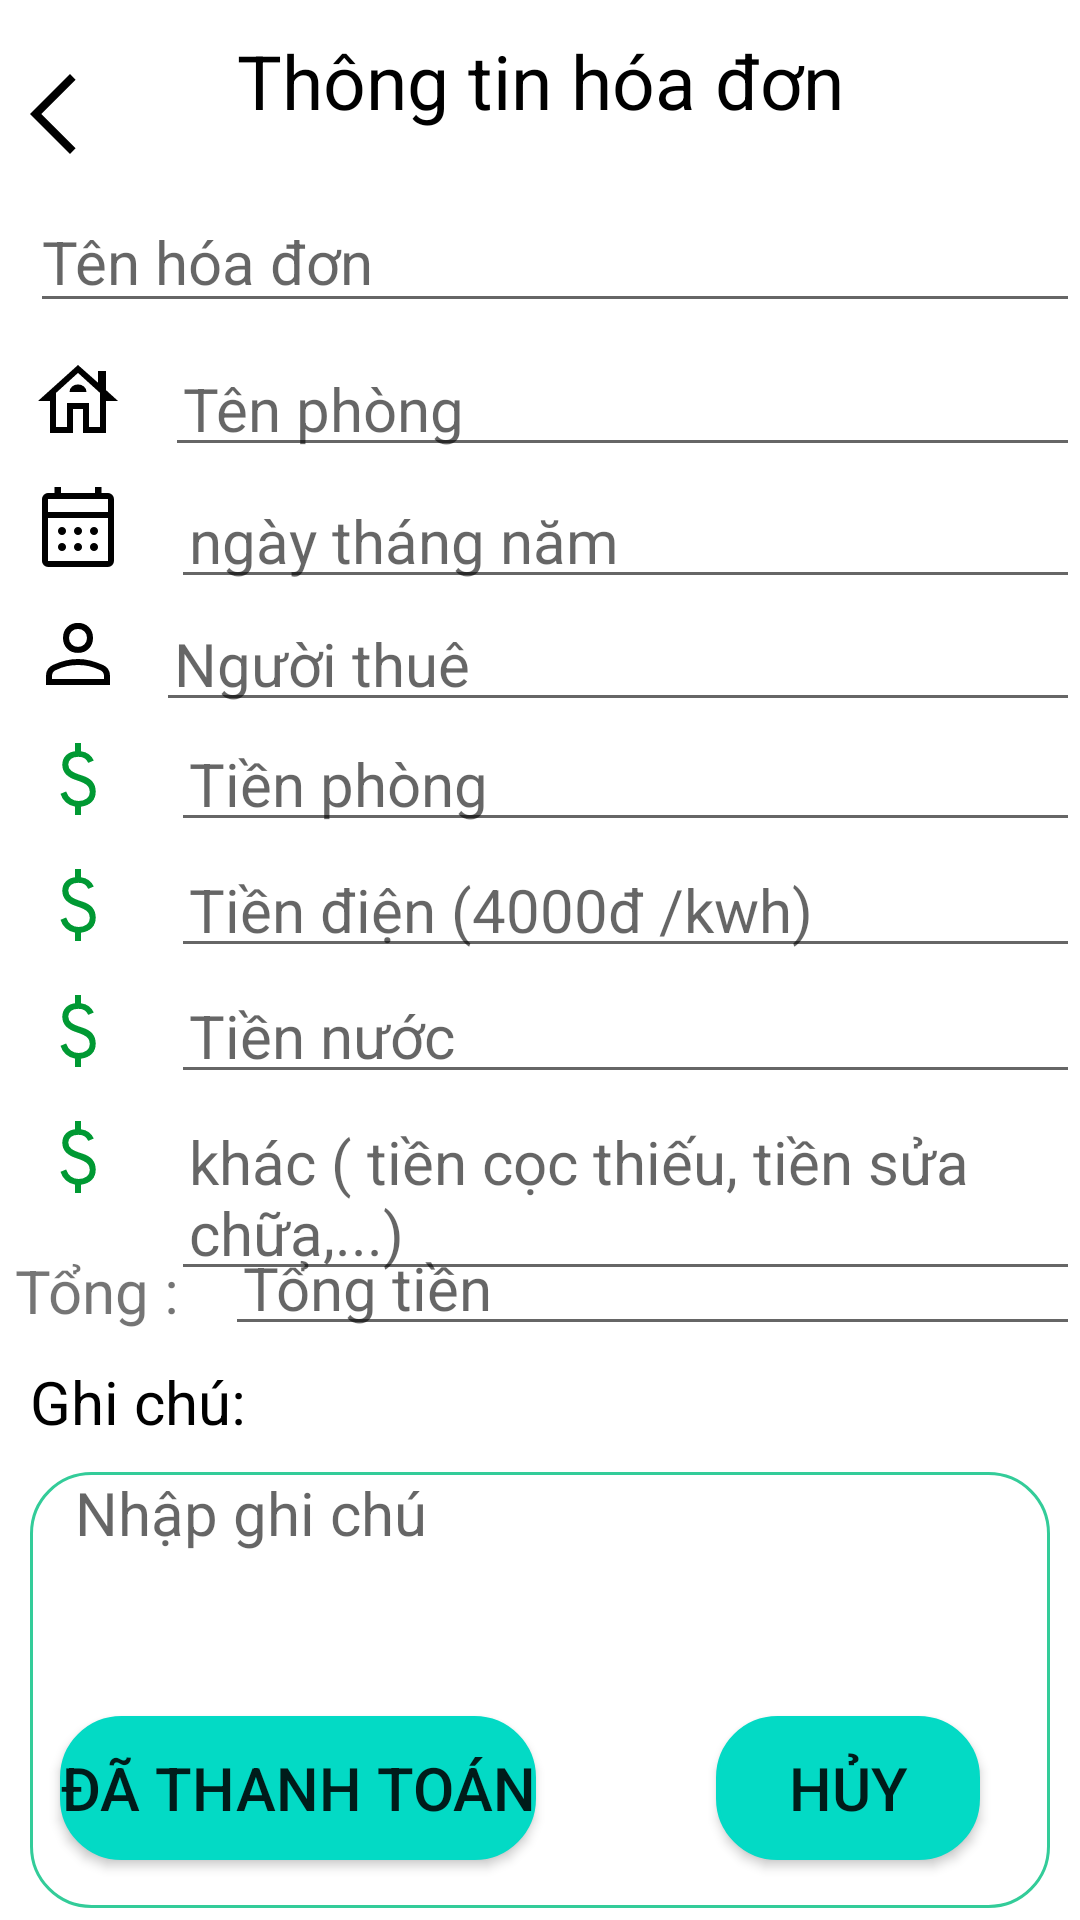

Reconstruct the res/layout file that produces this screen, plus the resources it refers to.
<!-- AndroidManifest.xml: application theme Theme.DemoAppNhaTro -->
<!-- res/layout/activity_thong_tin_hoa_don.xml -->
<?xml version="1.0" encoding="utf-8"?>
<RelativeLayout xmlns:android="http://schemas.android.com/apk/res/android"
    xmlns:app="http://schemas.android.com/apk/res-auto"
    xmlns:tools="http://schemas.android.com/tools"
    android:layout_width="match_parent"
    android:layout_height="match_parent"
    tools:context=".ThongTinHoaDonActivity">
    <ImageButton
        android:id="@+id/img_Back_hoadon_tt"
        android:layout_width="wrap_content"
        android:layout_height="wrap_content"
        android:background="@drawable/arrow_back"
        tools:ignore="MissingConstraints"
        tools:layout_editor_absoluteX="5dp"
        tools:layout_editor_absoluteY="6dp"
        android:layout_marginLeft="10dp"
        android:layout_marginTop="22dp"
        />
    <TextView
        android:id="@+id/tv_hd_tt"
        android:layout_width="match_parent"
        android:layout_height="wrap_content"
        android:text="Thông tin hóa đơn"
        android:textSize="25dp"
        android:textAlignment="center"
        android:layout_marginTop="10dp"
        android:textColor="@color/black"
        android:gravity="center_horizontal" />

    <EditText
        android:id="@+id/tv_ma_hoadon_tt"
        android:layout_width="match_parent"
        android:layout_height="wrap_content"
        android:hint="Tên hóa đơn"
        android:textSize="20dp"
        android:layout_marginTop="20dp"
        android:layout_marginLeft="10dp"
        android:textColor="@color/black"
        android:layout_below="@+id/tv_hd_tt"/>

    <ImageView
        android:id="@+id/img_home_hd_tt"
        android:layout_width="wrap_content"
        android:layout_height="wrap_content"
        android:layout_below="@+id/tv_ma_hoadon_tt"
        android:layout_marginLeft="10dp"
        android:layout_marginTop="10dp"
        android:background="@drawable/img_phong" />

    <EditText
        android:id="@+id/tv_TenPhong_HD_tt"
        android:layout_width="match_parent"
        android:layout_height="wrap_content"
        android:layout_below="@+id/tv_ma_hoadon_tt"
        android:layout_marginStart="13dp"
        android:layout_marginLeft="13dp"
        android:layout_marginTop="9dp"
        android:layout_toEndOf="@+id/img_home_hd_tt"
        android:layout_toRightOf="@+id/img_home_hd_tt"
        android:hint="Tên phòng"
        android:padding="6dp"
        android:textColor="@color/black"
        android:textSize="20dp" />

    <ImageView
        android:id="@+id/img_calender_hd_tt"
        android:layout_width="wrap_content"
        android:layout_height="wrap_content"
        android:layout_below="@+id/img_home_hd_tt"
        android:layout_marginLeft="10dp"
        android:layout_marginTop="10dp"
        android:background="@drawable/calendar" />

    <EditText
        android:id="@+id/tv_calender_tt"
        android:layout_width="match_parent"
        android:layout_height="wrap_content"
        android:layout_below="@+id/img_home_hd_tt"
        android:layout_marginStart="15dp"
        android:layout_marginLeft="15dp"
        android:layout_marginTop="11dp"
        android:layout_toEndOf="@+id/img_calender_hd_tt"
        android:layout_toRightOf="@+id/img_calender_hd_tt"
        android:hint="ngày tháng năm"
        android:padding="6dp"
        android:textColor="@color/black"
        android:textSize="20dp" />

    <ImageView
        android:id="@+id/img_nguoi_thue_tt"
        android:layout_width="wrap_content"
        android:layout_height="wrap_content"
        android:layout_below="@+id/img_calender_hd_tt"
        android:layout_marginLeft="10dp"
        android:layout_marginTop="10dp"
        android:background="@drawable/nguoitao" />

    <EditText
        android:id="@+id/tv_nguoi_thue_tt"
        android:layout_width="match_parent"
        android:layout_height="wrap_content"
        android:layout_toEndOf="@+id/img_nguoi_thue_tt"
        android:layout_below="@+id/img_calender_hd_tt"
        android:layout_toRightOf="@+id/img_nguoi_thue_tt"
        android:layout_marginTop="10dp"
        android:layout_marginLeft="10dp"
        android:hint="Người thuê"
        android:textSize="20dp"
        android:padding="6dp"
        />
    <ImageView
        android:id="@+id/img_gp_hd_tt"
        android:layout_width="32dp"
        android:layout_height="32dp"
        android:layout_below="@+id/img_nguoi_thue_tt"
        android:layout_marginLeft="10dp"
        android:layout_marginTop="10dp"
        android:background="@drawable/tien_coc" />

    <EditText
        android:id="@+id/edt_gia_thue_hoadon_tt"
        android:layout_width="match_parent"
        android:layout_height="wrap_content"
        android:layout_below="@+id/img_nguoi_thue_tt"
        android:layout_marginStart="15dp"
        android:layout_marginLeft="15dp"
        android:layout_marginTop="8dp"
        android:layout_toEndOf="@+id/img_gp_hd_tt"
        android:layout_toRightOf="@+id/img_gp_hd_tt"
        android:hint="Tiền phòng"
        android:padding="6dp"
        android:textSize="20dp" />
    <ImageView
        android:id="@+id/img_gp_hd2_tt"
        android:layout_width="32dp"
        android:layout_height="32dp"
        android:layout_below="@+id/img_gp_hd_tt"
        android:layout_marginLeft="10dp"
        android:layout_marginTop="10dp"
        android:background="@drawable/tien_coc" />

    <EditText
        android:id="@+id/edt_gia_dien_tt"
        android:layout_width="match_parent"
        android:layout_height="wrap_content"
        android:layout_below="@+id/img_gp_hd_tt"
        android:layout_marginStart="15dp"
        android:layout_marginLeft="15dp"
        android:layout_marginTop="8dp"
        android:layout_toEndOf="@+id/img_gp_hd2_tt"
        android:layout_toRightOf="@+id/img_gp_hd2_tt"
        android:hint="Tiền điện (4000đ /kwh)"
        android:padding="6dp"
        android:textSize="20dp" />
    <ImageView
        android:id="@+id/img_gp_hd3_tt"
        android:layout_width="32dp"
        android:layout_height="32dp"
        android:layout_below="@+id/img_gp_hd2_tt"
        android:layout_marginLeft="10dp"
        android:layout_marginTop="10dp"
        android:background="@drawable/tien_coc" />

    <EditText
        android:id="@+id/edt_gia_nuoc_tt"
        android:layout_width="match_parent"
        android:layout_height="wrap_content"
        android:layout_below="@+id/img_gp_hd2_tt"
        android:layout_marginStart="15dp"
        android:layout_marginLeft="15dp"
        android:layout_marginTop="8dp"
        android:layout_toEndOf="@+id/img_gp_hd3_tt"
        android:layout_toRightOf="@+id/img_gp_hd3_tt"
        android:hint="Tiền nước"
        android:padding="6dp"
        android:textSize="20dp" />

    <ImageView
        android:id="@+id/img_gp_hd4_tt"
        android:layout_width="32dp"
        android:layout_height="32dp"
        android:layout_below="@+id/img_gp_hd3_tt"
        android:layout_marginLeft="10dp"
        android:layout_marginTop="10dp"
        android:background="@drawable/tien_coc" />

    <EditText
        android:id="@+id/edt_khac_tt"
        android:layout_width="match_parent"
        android:layout_height="wrap_content"
        android:layout_below="@+id/img_gp_hd3_tt"
        android:layout_marginStart="15dp"
        android:layout_marginLeft="15dp"
        android:layout_marginTop="8dp"
        android:layout_toEndOf="@+id/img_gp_hd4_tt"
        android:layout_toRightOf="@+id/img_gp_hd4_tt"
        android:hint="khác ( tiền cọc thiếu, tiền sửa chữa,...)"
        android:padding="6dp"
        android:textSize="20dp" />

    <TextView
        android:id="@+id/tong_tien_tt"
        android:layout_width="wrap_content"
        android:layout_height="wrap_content"
        android:layout_below="@+id/img_gp_hd4_tt"
        android:text="Tổng :"
        android:textSize="20dp"
        android:layout_marginTop="15dp"
        android:layout_marginLeft="5dp"
        />
    <EditText
        android:id="@+id/edt_tong_tien_tt"
        android:layout_width="match_parent"
        android:layout_height="wrap_content"
        android:layout_below="@+id/img_gp_hd4_tt"
        android:layout_marginStart="15dp"
        android:layout_marginLeft="15dp"
        android:layout_marginTop="8dp"
        android:layout_toEndOf="@+id/tong_tien_tt"
        android:layout_toRightOf="@+id/tong_tien_tt"
        android:hint="Tổng tiền"
        android:padding="6dp"
        android:textSize="20dp" />




    <TextView
        android:id="@+id/ghichu_hoadon_tt"
        android:layout_width="match_parent"
        android:layout_height="wrap_content"
        android:layout_below="@+id/tong_tien_tt"
        android:text="Ghi chú:"
        android:textColor="@color/black"
        android:textSize="20dp"
        android:layout_marginTop="10dp"
        android:layout_marginLeft="10dp"
        />
    <EditText
        android:id="@+id/edt_ghichu_tt"
        android:layout_width="match_parent"
        android:layout_height="wrap_content"
        android:background="@drawable/hop"
        android:textSize="20dp"
        android:hint="   Nhập ghi chú"
        android:layout_below="@+id/ghichu_hoadon_tt"
        android:textColor="#BBBBBB"
        android:layout_marginTop="10dp"
        android:layout_marginLeft="10dp"
        android:layout_marginRight="10dp"
        android:lines="6"
        android:maxLines="10"
        android:inputType="textMultiLine"
        android:gravity="left|top"
        />
    <Button
        android:id="@+id/bt_da_thanh_toan"
        android:layout_width="wrap_content"
        android:layout_height="wrap_content"
        android:layout_marginLeft="20dp"
        android:layout_marginTop="32dp"
        android:layout_marginRight="10dp"
        android:background="@drawable/hop"
        android:text="ĐÃ THANH TOÁN"
        android:layout_marginBottom="20dp"
        android:textSize="20dp"
        app:backgroundTint="@color/teal_200"
        android:layout_alignParentBottom="true"
        />


    <Button
        android:id="@+id/bt_huy"
        android:layout_width="wrap_content"
        android:layout_height="wrap_content"
        android:layout_marginLeft="50dp"
        android:layout_marginTop="32dp"
        android:layout_marginRight="10dp"
        android:background="@drawable/hop"
        android:text="HỦY"
        android:layout_marginBottom="20dp"
        android:textSize="20dp"
        app:backgroundTint="@color/teal_200"
        android:layout_alignParentBottom="true"
        android:layout_toEndOf="@+id/bt_da_thanh_toan"
        android:layout_toRightOf="@+id/bt_da_thanh_toan" />
</RelativeLayout>
<!-- resources referenced by this layout -->
<resources>
  <!-- drawable arrow_back (drawable) -->
  <vector xmlns:android="http://schemas.android.com/apk/res/android"
      android:width="32dp"
      android:height="32dp"
      android:viewportWidth="960"
      android:viewportHeight="960">
    <path
        android:fillColor="@color/black"
        android:pathData="M400,880 L0,480l400,-400 56,57 -343,343 343,343 -56,57Z"/>
  </vector>
  <!-- drawable hop (drawable) -->
  <?xml version="1.0" encoding="utf-8"?>
  <shape xmlns:android="http://schemas.android.com/apk/res/android">
      <stroke android:color="#33CC99"
          android:width="1dp"/>
      <solid android:color="@color/white"/>
      <corners android:radius="20dp"/>
  </shape>
  <!-- drawable img_phong (drawable) -->
  <vector xmlns:android="http://schemas.android.com/apk/res/android"
      android:width="32dp"
      android:height="32dp"
      android:viewportWidth="960"
      android:viewportHeight="960">
    <path
        android:fillColor="@color/black"
        android:pathData="M200,800v-320L80,480l400,-360 200,177v-117h80v191l120,108.57L760,479.57L760,800L530,800v-240L430,560v240L200,800ZM260,740h110v-240h220v240h110v-341L480,199 260,399v341ZM370,500h220,-220ZM395,390h170q0,-33 -25.5,-54.5T480,314q-34,0 -59.5,21.34Q395,356.68 395,390Z"/>
  </vector>
  <!-- drawable nguoitao (drawable) -->
  <vector xmlns:android="http://schemas.android.com/apk/res/android"
      android:width="32dp"
      android:height="32dp"
      android:viewportWidth="960"
      android:viewportHeight="960">
    <path
        android:fillColor="#FF000000"
        android:pathData="M480,479q-66,0 -108,-42t-42,-108q0,-66 42,-108t108,-42q66,0 108,42t42,108q0,66 -42,108t-108,42ZM160,800v-94q0,-38 19,-65t49,-41q67,-30 128.5,-45T480,540q62,0 123,15.5t127.92,44.69q31.3,14.13 50.19,40.97Q800,668 800,706v94L160,800ZM220,740h520v-34q0,-16 -9.5,-30.5T707,654q-64,-31 -117,-42.5T480,600q-57,0 -111,11.5T252,654q-14,7 -23,21.5t-9,30.5v34ZM480,419q39,0 64.5,-25.5T570,329q0,-39 -25.5,-64.5T480,239q-39,0 -64.5,25.5T390,329q0,39 25.5,64.5T480,419ZM480,329ZM480,740Z"/>
  </vector>
  <!-- drawable tien_coc (drawable) -->
  <vector xmlns:android="http://schemas.android.com/apk/res/android"
      android:width="65dp"
      android:height="65dp"
      android:viewportWidth="960"
      android:viewportHeight="960">
    <path
        android:fillColor="#009933"
        android:pathData="M451,840v-84q-57,-10 -93.5,-43.5T305,628l56,-23q17,48 49,71.5t77,23.5q48,0 79,-24t31,-66q0,-44 -27.5,-68T466,493q-72,-23 -107.5,-61T323,337q0,-55 35.5,-92t92.5,-42v-83h60v83q45,5 77.5,29.5T638,295l-56,24q-14,-32 -37.5,-46.5T483,258q-46,0 -73,21t-27,57q0,38 30,61.5T524,446q68,21 100.5,60.5T657,606q0,63 -37,101.5T511,757v83h-60Z"/>
  </vector>
  <style name="Theme.DemoAppNhaTro" parent="Theme.MaterialComponents.DayNight.DarkActionBar">
          
          <item name="colorPrimary">@color/purple_500</item>
          <item name="colorPrimaryVariant">@color/purple_700</item>
          <item name="colorOnPrimary">@color/white</item>
          
          <item name="colorSecondary">@color/teal_200</item>
          <item name="colorSecondaryVariant">@color/teal_700</item>
          <item name="colorOnSecondary">@color/black</item>
          
          <item name="android:statusBarColor" tools:targetApi="21">?attr/colorPrimaryVariant</item>
          
      </style>
  <!-- not gathered from this repository: default colours our renderer supplied (Android Studio template values) -->
  <color name="purple_500">#FF6200EE</color>
  <color name="purple_700">#FF3700B3</color>
  <color name="teal_200">#FF03DAC5</color>
  <color name="teal_700">#FF018786</color>
  <color name="black">#FF000000</color>
  <color name="white">#FFFFFFFF</color>
</resources>
